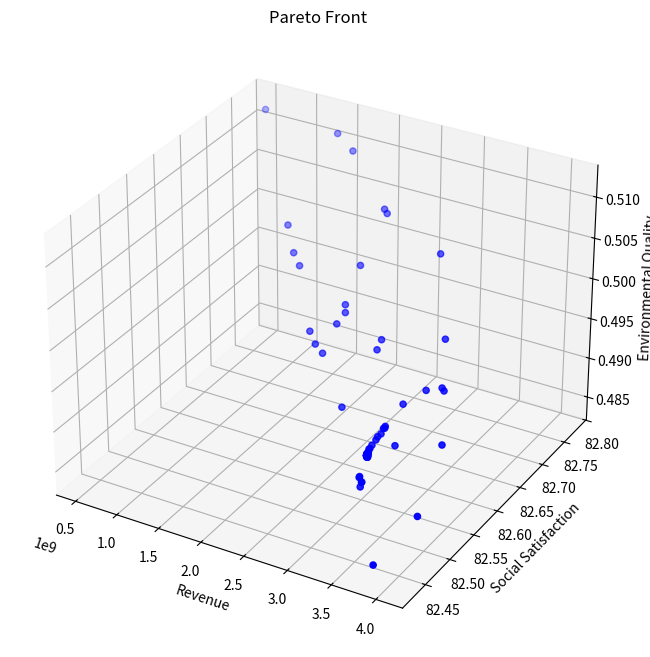

The matplotlib source for this figure:
from typing import List, Tuple

import matplotlib.pyplot as plt
import numpy as np
from mpl_toolkits.mplot3d import Axes3D


class TourismOptimization:
    def __init__(self):
        # 模型系数
        self.k1 = 0.4  # 环保投资效率系数
        self.k2 = 0.3  # 碳排放影响系数
        self.k3 = 0.3  # 自然恢复系数
        self.k4 = 0.15  # 基础设施发展系数
        self.k5 = 0.3  # 基础设施投资系数
        self.k6 = 0.25  # 环保投资系数

        # 社会满意度参数
        self.a1 = -1.975284171471327e-11  # 游客数量对居民满意度的影响系数
        self.a2 = 4.772497706879391e-05  # 旅游税对游客满意度的影响系数
        self.a3 = 0.015  # 消费水平对游客满意度的影响系数
        self.b1 = 39.266042633247565  # 居民基础满意度
        self.b2 = 60  # 游客基础满意度

        # 约束条件上限
        self.Nt_max = 5000000  # 最大游客数量
        self.tau_max = 10  # 最大旅游税
        self.Pt_max = 5000  # 最大游客消费
        self.CO2_max = 8000000  # 最大碳排放量
        self.E = 0  # 最小环境质量指数

        # 其他参数
        self.CO2p = 9.38  # 人均碳排放量

        # 系统动态参数
        self.dt = 0.1  # 时间步长

        # 新增参数
        self.Cwater = 18900000  # 水资源容量
        self.Cwaste = 2549110  # 废物处理容量
        self.a4 = 0.01  # 游客数量对游客满意度的影响系数
        self.b3 = 10  # 废物处理基准增长率

    def calculate_revenue(self, x: np.ndarray) -> float:
        """计算总收入"""
        Nt, tau_t, Pt = x
        return Pt * Nt  # 简化为游客消费与数量的乘积

    def calculate_social_satisfaction(self, x: np.ndarray) -> float:
        """计算社会满意度，确保满意度在0-100范围内"""
        Nt, tau_t, Pt = x

        # 居民满意度包含二次项
        S_residents = self.a1 * Nt * Nt + self.a2 * Nt + self.b1
        # 限制居民满意度在0-100范围内
        S_residents = np.clip(S_residents, 0, 100)

        # 游客满意度
        S_tourists = self.a3 * Pt + self.a4 * Nt + self.b2
        # 限制游客满意度在0-100范围内
        S_tourists = np.clip(S_tourists, 0, 100)

        # 加权平均
        return 0.5 * S_residents + 0.5 * S_tourists

    def calculate_environmental_quality(self, x: np.ndarray) -> float:
        """计算环境质量指数"""
        Nt, tau_t, Pt = x
        return (
            self.k1 * self.CO2p * Nt / self.CO2_max
            + self.k2 * Nt / self.Cwaste
            + self.k3 * Nt / self.Cwater
        )

    def calculate_dCwaste_dt(self, x: np.ndarray) -> float:
        """计算废物处理容量的变化率 dCwaste/dt"""
        Nt, tau_t, Pt = x
        Pb = self.k5 * tau_t * Nt  # 基础设施投资
        return self.k4 * Pb + self.b3

    def constraints(self, x: np.ndarray) -> List[float]:
        """检查所有约束条件"""
        Nt, tau_t, Pt = x
        return [
            self.Nt_max - Nt,  # 游客数量上限约束
            self.tau_max - tau_t,  # 旅游税上限约束
            self.Pt_max - Pt,  # 消费上限约束
            self.CO2_max - Nt * self.CO2p,  # 碳排放约束
            self.a1 * Nt * Nt + self.a2 * Nt + self.b1 - 60,  # 居民满意度最低要求
            Nt,  # 游客数量非负
            tau_t,  # 旅游税非负
            Pt,  # 消费非负
        ]

    def is_feasible(self, x: np.ndarray) -> bool:
        """检查解是否满足所有约束条件"""
        return all(c >= 0 for c in self.constraints(x))

    def dominates(
        self, obj1: Tuple[float, float, float], obj2: Tuple[float, float, float]
    ) -> bool:
        """检查obj1是否支配obj2"""
        return all(o1 >= o2 for o1, o2 in zip(obj1, obj2)) and any(
            o1 > o2 for o1, o2 in zip(obj1, obj2)
        )

    def crossover_and_mutate(
        self, parent1: np.ndarray, parent2: np.ndarray
    ) -> np.ndarray:
        """进行交叉和变异操作"""
        # 算术交叉
        alpha = np.random.random()
        child = alpha * parent1 + (1 - alpha) * parent2

        # 变异
        mutation_rate = 0.1
        if np.random.random() < mutation_rate:
            mutation_strength = 0.1
            child += np.random.normal(0, mutation_strength, size=3)

        # 确保在约束范围内
        child[0] = np.clip(child[0], 0, self.Nt_max)
        child[1] = np.clip(child[1], 0, self.tau_max)
        child[2] = np.clip(child[2], 0, self.Pt_max)

        return child

    def pareto_optimization(
        self, population_size: int = 100, generations: int = 50
    ) -> List[np.ndarray]:
        """执行帕累托优化"""
        # 初始化种群
        population = []
        while len(population) < population_size:
            x = np.array(
                [
                    np.random.uniform(0, self.Nt_max),
                    np.random.uniform(0, self.tau_max),
                    np.random.uniform(0, self.Pt_max),
                ]
            )
            if self.is_feasible(x):
                population.append(x)

        pareto_front = []
        for generation in range(generations):
            # 评估当前种群的目标函数值
            objectives = []
            for solution in population:
                if self.is_feasible(solution):
                    obj1 = self.calculate_revenue(solution)
                    obj2 = self.calculate_social_satisfaction(solution)
                    obj3 = self.calculate_environmental_quality(solution)
                    objectives.append((obj1, obj2, obj3))
                else:
                    objectives.append((-np.inf, -np.inf, -np.inf))

            # 更新帕累托前沿
            for i, solution in enumerate(population):
                if not self.is_feasible(solution):
                    continue
                dominated = False
                for j, other_solution in enumerate(population):
                    if (
                        i != j
                        and self.is_feasible(other_solution)
                        and self.dominates(objectives[j], objectives[i])
                    ):
                        dominated = True
                        break
                if not dominated:
                    pareto_front.append(solution)

            # 生成新种群
            new_population = []
            while len(new_population) < population_size:
                # 锦标赛选择
                tournament = np.random.choice(len(population), 2, replace=False)
                if objectives[tournament[0]][0] > objectives[tournament[1]][0]:
                    parent1 = population[tournament[0]]
                else:
                    parent1 = population[tournament[1]]

                tournament = np.random.choice(len(population), 2, replace=False)
                if objectives[tournament[0]][1] > objectives[tournament[1]][1]:
                    parent2 = population[tournament[0]]
                else:
                    parent2 = population[tournament[1]]

                # 交叉和变异
                child = self.crossover_and_mutate(parent1, parent2)
                if self.is_feasible(child):
                    new_population.append(child)

            population = new_population

        # 移除重复解
        pareto_front = np.unique(pareto_front, axis=0)
        return pareto_front

    def simulate_system(self, x: np.ndarray, time_steps: int = 10) -> List[dict]:
        """模拟系统动态变化"""
        history = []
        current_x = x.copy()
        current_Cwaste = self.Cwaste

        for t in range(time_steps):
            # 直接计算环境质量，而不是通过变化率
            current_E = self.calculate_environmental_quality(current_x)

            state = {
                "t": t * self.dt,
                "Nt": current_x[0],
                "tau_t": current_x[1],
                "Pt": current_x[2],
                "E": current_E,
                "Cwaste": current_Cwaste,
                "Revenue": self.calculate_revenue(current_x),
                "Satisfaction": self.calculate_social_satisfaction(current_x),
            }
            history.append(state)

            # 计算其他状态变量的变化率
            dCwaste = self.calculate_dCwaste_dt(current_x) * self.dt

            # 更新状态变量
            current_Cwaste += dCwaste

        return history

    def visualize_pareto_front(self, pareto_front: List[np.ndarray]):
        """可视化帕累托前沿"""
        if len(pareto_front) == 0:
            print("No feasible solutions found!")
            return

        objectives = np.array(
            [
                [
                    self.calculate_revenue(x),
                    self.calculate_social_satisfaction(x),
                    self.calculate_environmental_quality(x),
                ]
                for x in pareto_front
            ]
        )

        fig = plt.figure(figsize=(12, 8))
        ax = fig.add_subplot(111, projection="3d")

        scatter = ax.scatter(
            objectives[:, 0], objectives[:, 1], objectives[:, 2], c="b", marker="o"
        )

        ax.set_xlabel("Revenue")
        ax.set_ylabel("Social Satisfaction")
        ax.set_zlabel("Environmental Quality")
        ax.set_title("Pareto Front")

        plt.show()

    def plot_simulation_results(self, history: List[dict]):
        """绘制模拟结果"""
        t = [state["t"] for state in history]
        Nt = [state["Nt"] for state in history]
        E = [state["E"] for state in history]
        Cwaste = [state["Cwaste"] for state in history]  # 新增废物处理容量数据
        Revenue = [state["Revenue"] for state in history]
        Satisfaction = [state["Satisfaction"] for state in history]

        fig, axes = plt.subplots(3, 2, figsize=(15, 15))  # 增加图表数量

        # 游客数量变化
        axes[0, 0].plot(t, Nt)
        axes[0, 0].set_title("Tourist Numbers")
        axes[0, 0].set_xlabel("Time")
        axes[0, 0].set_ylabel("Nt")

        # 环境质量变化
        axes[0, 1].plot(t, E)
        axes[0, 1].set_title("Environmental Quality")
        axes[0, 1].set_xlabel("Time")
        axes[0, 1].set_ylabel("E")

        # 废物处理容量变化
        axes[2, 0].plot(t, Cwaste)
        axes[2, 0].set_title("Waste Treatment Capacity")
        axes[2, 0].set_xlabel("Time")
        axes[2, 0].set_ylabel("Cwaste")

        # 收入和满意度变化
        ax2 = axes[1, 1].twinx()
        (l1,) = axes[1, 1].plot(t, Revenue, "b-", label="Revenue")
        (l2,) = ax2.plot(t, Satisfaction, "r-", label="Satisfaction")
        axes[1, 1].set_xlabel("Time")
        axes[1, 1].set_ylabel("Revenue", color="b")
        ax2.set_ylabel("Satisfaction", color="r")
        axes[1, 1].legend(handles=[l1, l2])

        plt.tight_layout()
        plt.show()


def main():
    # Set random seed for reproducibility
    np.random.seed(42)

    # Create optimizer instance
    optimizer = TourismOptimization()

    # Execute Pareto optimization
    print("Performing Pareto optimization...")
    pareto_front = optimizer.pareto_optimization(population_size=100, generations=50)

    # Visualize Pareto front
    print(f"Found {len(pareto_front)} Pareto optimal solutions")
    optimizer.visualize_pareto_front(pareto_front)

    # Print all Pareto optimal solutions
    print("\nAll Pareto optimal solutions:")
    for i, solution in enumerate(pareto_front, 1):
        print(f"\nSolution {i}:")
        print(f"Tourist Numbers: {solution[0]:.0f}")
        print(f"Tourism Tax: {solution[1]:.2f}")
        print(f"Tourist Consumption: {solution[2]:.2f}")
        print(f"Expected Revenue: {optimizer.calculate_revenue(solution):.2f}")
        print(
            f"Social Satisfaction: {optimizer.calculate_social_satisfaction(solution):.2f}"
        )
        print(
            f"Environmental Quality: {optimizer.calculate_environmental_quality(solution):.2f}"
        )

    # Select an example solution for system dynamics simulation
    # if len(pareto_front) > 0:
    #     # Choose the solution with highest revenue as example
    #     example_solution = max(
    #         pareto_front, key=lambda x: optimizer.calculate_revenue(x)
    #     )

    #     print("\nSelected example solution (highest revenue):")
    #     print(f"Tourist Numbers: {example_solution[0]:.0f}")
    #     print(f"Tourism Tax: {example_solution[1]:.2f}")
    #     print(f"Tourist Consumption: {example_solution[2]:.2f}")
    #     print(f"Expected Revenue: {optimizer.calculate_revenue(example_solution):.2f}")
    #     print(
    #         f"Social Satisfaction: {optimizer.calculate_social_satisfaction(example_solution):.2f}"
    #     )
    #     print(
    #         f"Environmental Quality: {optimizer.calculate_environmental_quality(example_solution):.2f}"
    #     )

    #     # Simulate system dynamics
    #     # print("\nSimulating system dynamics...")
    #     history = optimizer.simulate_system(example_solution, time_steps=50)

    #     # Visualize simulation results
    #     # optimizer.plot_simulation_results(history)
    # else:
    #     print("No feasible solutions found!")


if __name__ == "__main__":
    main()
